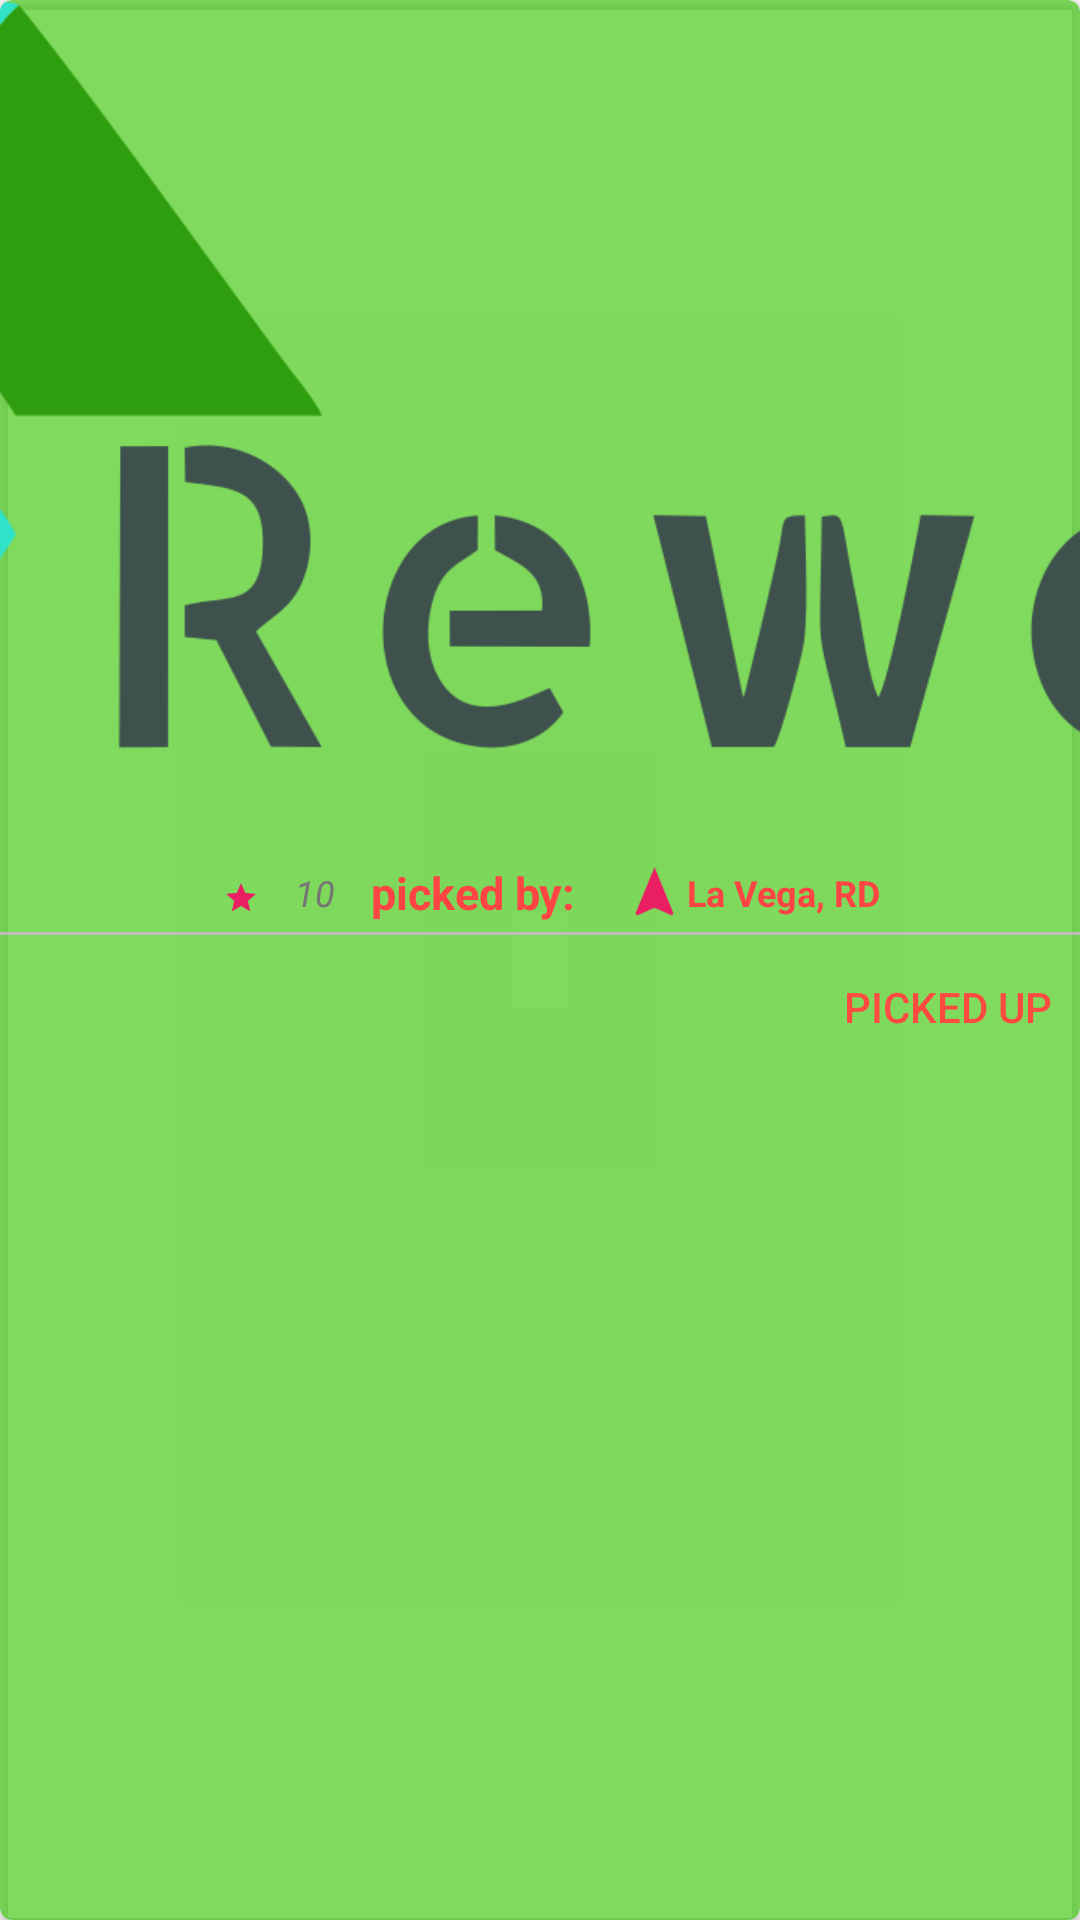

Write the Android layout XML for this screen, with the resource values it uses.
<!-- AndroidManifest.xml: application theme AppTheme -->
<!-- res/layout/layout_task_items.xml -->
<?xml version="1.0" encoding="utf-8"?>
<android.support.v7.widget.CardView xmlns:android="http://schemas.android.com/apk/res/android"
    xmlns:card_view="http://schemas.android.com/apk/res-auto"
    android:id="@+id/card_view_city"
    android:layout_width="match_parent"
    android:layout_height="350dp"
    android:layout_margin="@dimen/activity_horizontal_margin"
    android:clickable="true"
    android:focusable="true"
    android:foreground="?android:attr/selectableItemBackground"
    card_view:cardBackgroundColor="@color/colorPrimaryTransparent"
    card_view:cardCornerRadius="4dp">

    <LinearLayout
        android:layout_width="match_parent"
        android:layout_height="match_parent"
        android:orientation="vertical">

        <ImageView
            android:id="@+id/imageViewTasktimage"
            android:layout_width="match_parent"
            android:layout_height="250dp"
            android:scaleType="centerCrop"
            android:src="@drawable/reworld" />

        <TextView
            android:id="@+id/textViewTaskName"
            android:layout_width="match_parent"
            android:layout_height="wrap_content"
            android:layout_marginTop="-24dp"
            android:paddingLeft="10dp"
            android:shadowColor="#000"
            android:shadowDx="5"
            android:shadowDy="5"
            android:shadowRadius="5"
            android:textColor="@color/colorIcons"
            android:textStyle="bold" />

        <TextView
            android:id="@+id/textViewTaskDescription"
            android:layout_width="match_parent"
            android:layout_height="wrap_content"
            android:maxLength="100"
            android:maxLines="3"
            android:padding="10dp"
            android:textColor="@color/colorPrimaryText" />

        <LinearLayout
            android:layout_width="match_parent"
            android:layout_height="wrap_content"
            android:layout_gravity="center"
            android:layout_marginBottom="3dp"
            android:layout_marginTop="3dp"
            android:gravity="center"
            android:orientation="horizontal"
            android:paddingLeft="10dp">


            <ImageView
                android:layout_width="12dp"
                android:layout_height="12dp"
                android:layout_marginEnd="2dp"
                android:layout_marginTop="2dp"
                android:scaleType="centerCrop"
                android:src="@drawable/ic_action_star" />

            <TextView
                android:id="@+id/textViewFollowers"
                android:layout_width="wrap_content"
                android:layout_height="wrap_content"
                android:layout_marginEnd="2dp"
                android:paddingLeft="10dp"
                android:text="10"
                android:textColor="@color/colorSecondaryText"
                android:textSize="12dp"
                android:textStyle="italic" />

            <TextView
                android:id="@+id/textViewTaskCatchTask"
                android:layout_width="wrap_content"
                android:layout_height="wrap_content"
                android:layout_marginEnd="2dp"
                android:layout_marginLeft="0dp"
                android:paddingLeft="10dp"
                android:paddingRight="15dp"
                android:text="picked by:"
                android:textColor="@android:color/holo_red_light"
                android:textSize="15dp"
                android:textStyle="bold" />

            <ImageView
                android:layout_width="18dp"
                android:layout_height="match_parent"
                android:layout_margin="0dp"
                android:layout_marginEnd="0dp"
                android:layout_marginLeft="0dp"
                android:layout_marginTop="0dp"
                android:paddingLeft="0dp"
                android:scaleType="centerCrop"
                android:src="@drawable/ic_action_navigation_rose" />

            <TextView
                android:id="@+id/textViewLocation"
                android:layout_width="wrap_content"
                android:layout_height="wrap_content"
                android:layout_marginEnd="2dp"
                android:layout_marginLeft="0dp"
                android:paddingLeft="2dp"
                android:text="La Vega, RD"
                android:textColor="@android:color/holo_red_light"
                android:textSize="12sp"
                android:textStyle="bold" />

        </LinearLayout>

        <View
            android:layout_width="match_parent"
            android:layout_height="1dp"
            android:background="@color/colorDivider" />

        <android.support.design.widget.CoordinatorLayout
            android:layout_width="match_parent"
            android:orientation="horizontal"
            android:layout_height="wrap_content">

            <Button
                android:id="@+id/buttonCancel"
                android:layout_width="wrap_content"
                android:layout_height="wrap_content"
                android:layout_gravity="left"
                android:background="@android:color/transparent"
                android:text="Cancel"
                android:textColor="@color/colorAccent"
                android:visibility="invisible" />

            <Button
                android:id="@+id/buttonPickupTask"
                android:layout_width="wrap_content"
                android:layout_height="wrap_content"
                android:layout_gravity="right"
                android:background="@android:color/transparent"
                android:text="Picked up"
                android:textColor="@color/colorAccent" />

        </android.support.design.widget.CoordinatorLayout>

    </LinearLayout>


</android.support.v7.widget.CardView>
<!-- resources referenced by this layout -->
<resources>
  <color name="colorAccent">#ff4a40</color>
  <color name="colorDivider">#BDBDBD</color>
  <color name="colorIcons">#FFFFFF</color>
  <color name="colorPrimaryText">#212121</color>
  <color name="colorPrimaryTransparent">#ac47cc13</color>
  <color name="colorSecondaryText">#757575</color>
  <dimen name="activity_horizontal_margin">16dp</dimen>
  <!-- drawable ic_action_navigation_rose: png bitmap (drawable-hdpi, 714 bytes) -->
  <!-- drawable ic_action_star: png bitmap (drawable-hdpi, 828 bytes) -->
  <!-- drawable reworld: png bitmap (drawable, 71781 bytes) -->
  <style name="AppTheme" parent="Theme.AppCompat.Light.NoActionBar">
          
          <item name="colorPrimary">@color/colorPrimary</item>
          <item name="colorPrimaryDark">@color/colorPrimaryDark</item>
          <item name="colorAccent">@color/colorAccent</item>
          <item name="android:textColor">@android:color/black</item>
      </style>
  <color name="colorPrimary">#47cc13</color>
  <color name="colorPrimaryDark">#0d791f</color>
</resources>
